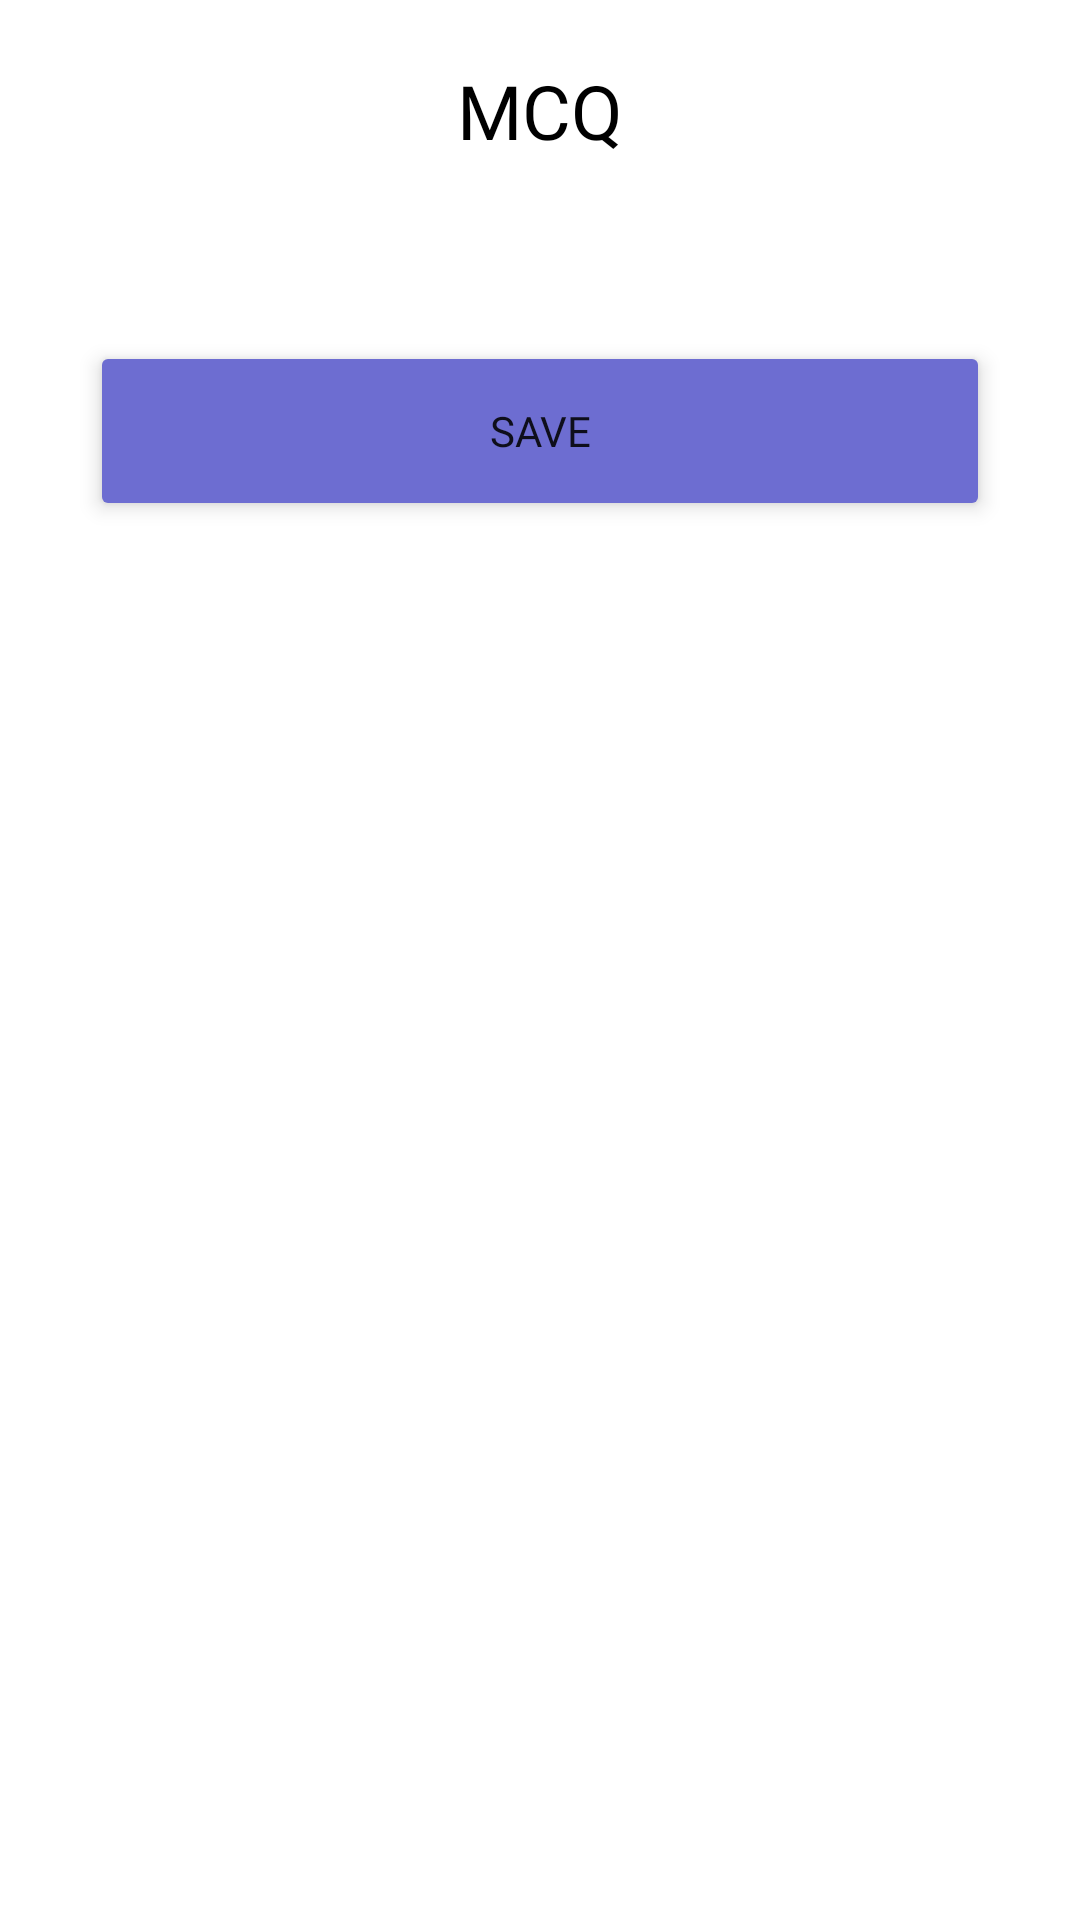

Write the Android layout XML for this screen, with the resource values it uses.
<!-- AndroidManifest.xml: application theme Theme.AssessmentApp -->
<!-- res/layout/mcq_question_section_9.xml -->
<?xml version="1.0" encoding="utf-8"?>
<LinearLayout xmlns:android="http://schemas.android.com/apk/res/android"
    xmlns:app="http://schemas.android.com/apk/res-auto"
    xmlns:tools="http://schemas.android.com/tools"
    android:layout_width="match_parent"
    android:layout_height="wrap_content"
    android:orientation="vertical"
    tools:context=".MCQQuestionSection_9">

    <TextView
        android:id="@+id/title"
        android:layout_width="fill_parent"
        android:layout_height="wrap_content"
        android:layout_marginTop="20dp"
        android:fontFamily="@font/lora"
        android:gravity="center"
        android:text="MCQ"
        android:textColor="@color/text_primary"
        android:textSize="25sp"
        android:textStyle="normal" />


    <ListView
        android:id="@+id/lv_faculty_assessmentList"
        android:layout_width="fill_parent"
        android:layout_height="wrap_content"
        android:layout_marginTop="40dp"
        android:layout_marginEnd="0dp" />

    <Button
        android:id="@+id/btn_saveAssessment"
        android:layout_width="match_parent"
        android:layout_height="60dp"
        android:layout_marginLeft="30dp"
        android:layout_marginTop="20dp"
        android:layout_marginRight="30dp"
        android:layout_marginBottom="20dp"
        android:backgroundTint="@color/button_primary"
        android:elevation="10dp"
        android:fontFamily="@font/cabin_bold"
        android:text="Save"
        android:translationZ="2sp"
        app:cornerRadius="30sp" />


</LinearLayout>
<!-- resources referenced by this layout -->
<resources>
  <color name="button_primary">#6D6DD1</color>
  <color name="text_primary">@color/black</color>
  <style name="Theme.AssessmentApp" parent="Theme.MaterialComponents.DayNight.DarkActionBar">
          
          <item name="colorPrimary">@color/purple_500</item>
          <item name="colorPrimaryVariant">@color/purple_700</item>
          <item name="colorOnPrimary">@color/white</item>
          
          <item name="colorSecondary">@color/teal_200</item>
          <item name="colorSecondaryVariant">@color/teal_700</item>
          <item name="colorOnSecondary">@color/black</item>
          
          <item name="android:statusBarColor" tools:targetApi="l">?attr/colorPrimaryVariant</item>
          
      </style>
  <color name="black">#FF000000</color>
  <color name="purple_500">#FF6200EE</color>
  <color name="purple_700">#FF3700B3</color>
  <color name="white">#FFFFFFFF</color>
  <color name="teal_200">#FF03DAC5</color>
  <color name="teal_700">#FF018786</color>
</resources>
